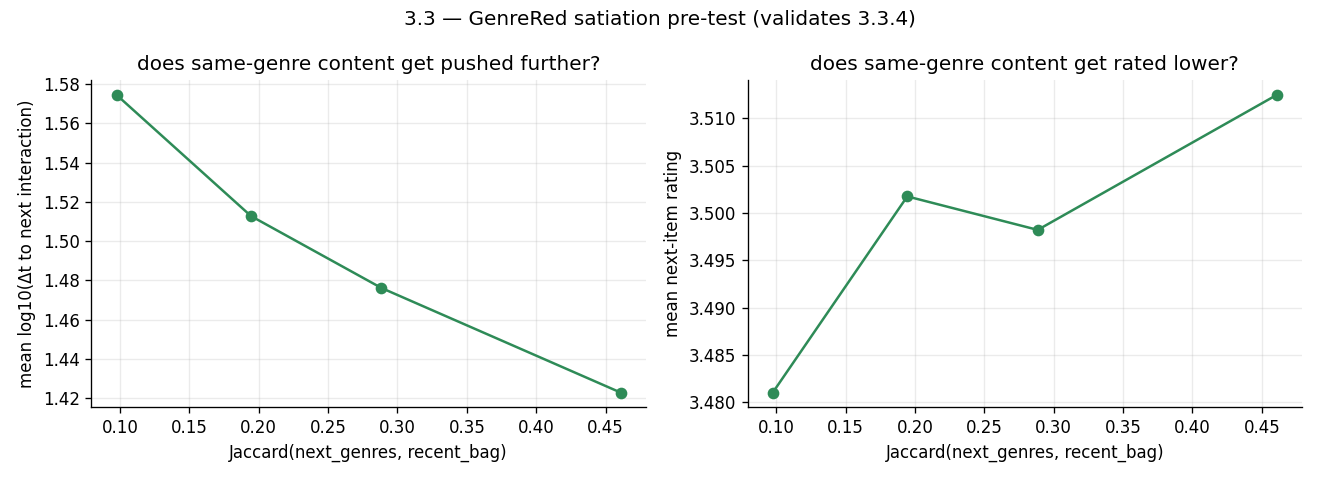

Values plotted in this chart, from the file beside it:
jacc, n, jacc_mean, log_dt_mean, rating_mean
(-0.001, 0.143], 302561, 0.09759, 1.575, 3.481
(0.143, 0.222], 224481, 0.1945, 1.513, 3.502
(0.222, 0.333], 284764, 0.2885, 1.476, 3.498
(0.333, 1.0], 188490, 0.4608, 1.423, 3.512
